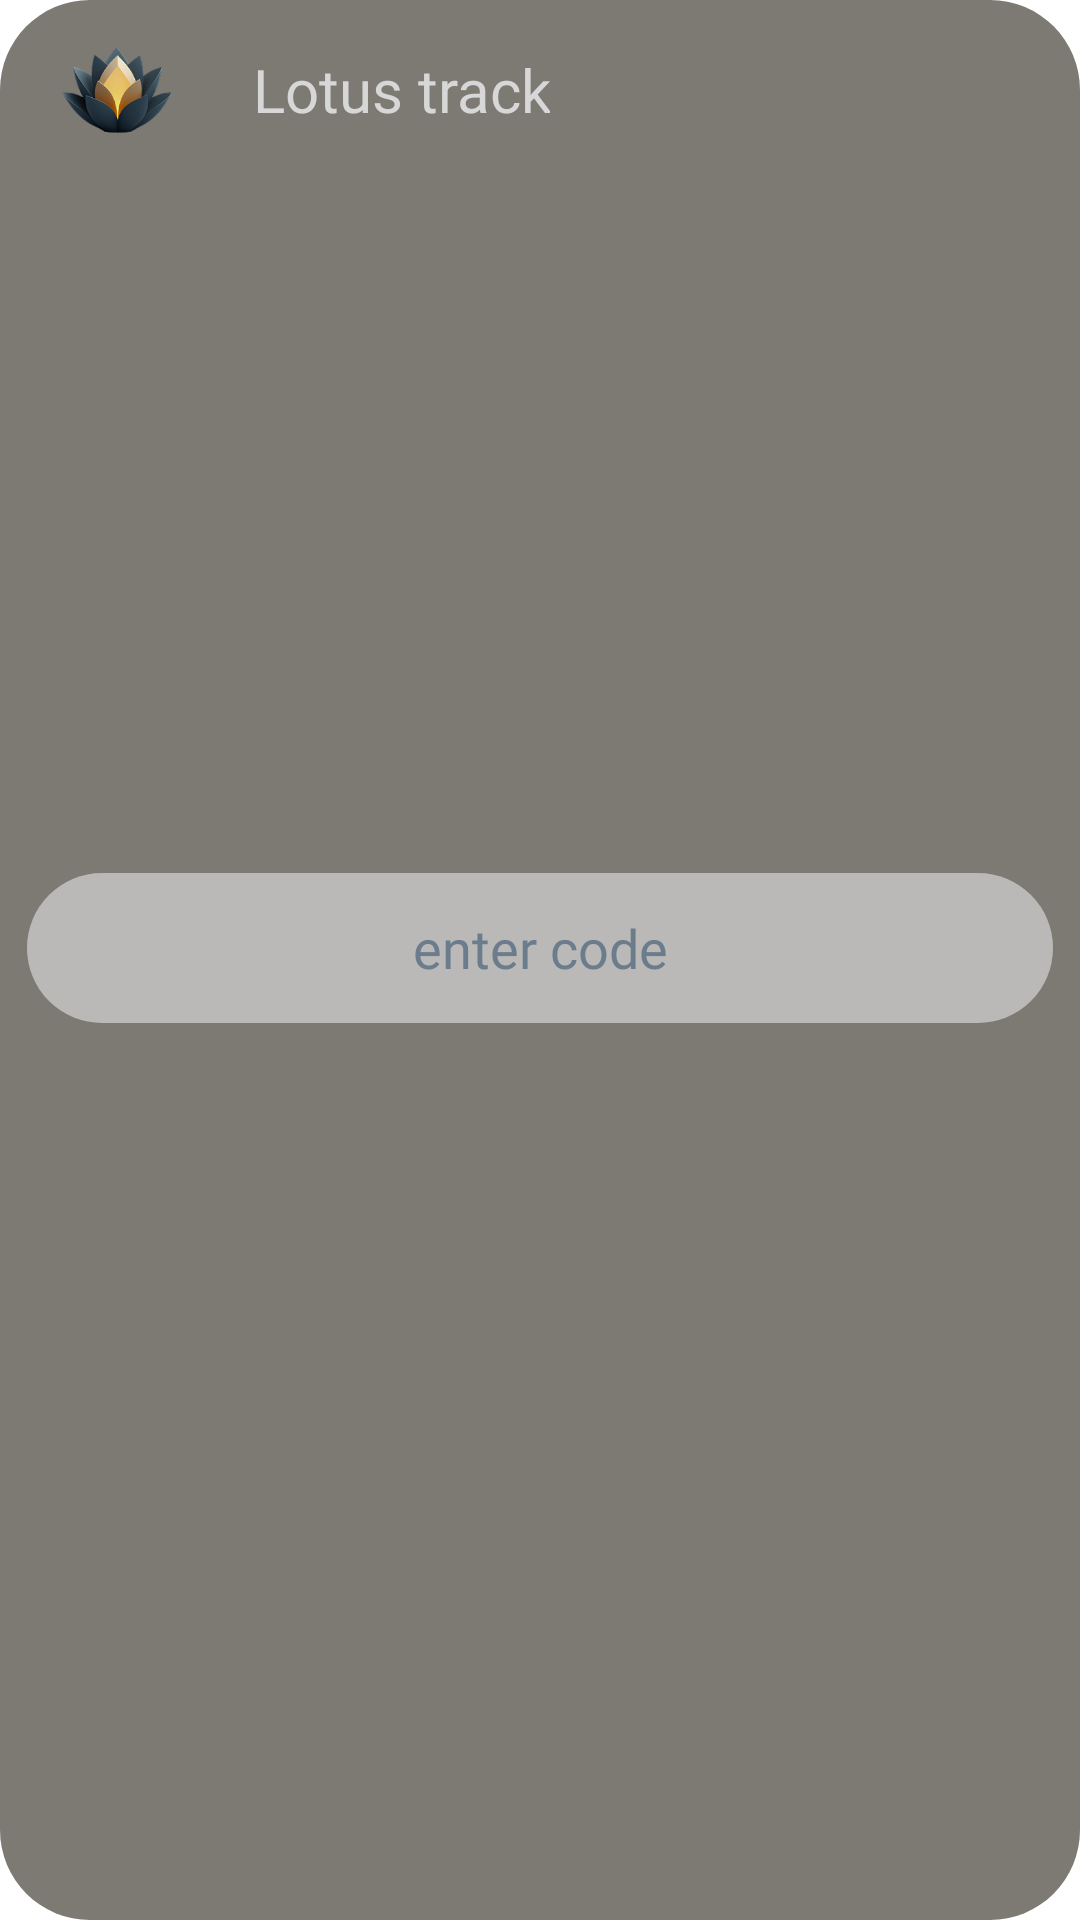

Write the Android layout XML for this screen, with the resource values it uses.
<!-- AndroidManifest.xml: application theme Theme.Finance_Tracker -->
<!-- res/layout/fragment_code_em_pho.xml -->
<?xml version="1.0" encoding="utf-8"?>
<androidx.constraintlayout.widget.ConstraintLayout xmlns:android="http://schemas.android.com/apk/res/android"
    xmlns:app="http://schemas.android.com/apk/res-auto"
    xmlns:tools="http://schemas.android.com/tools"
    android:layout_width="348dp"
    android:layout_height="400dp"
    android:background="@drawable/verynotwind"
    android:orientation="vertical"
    tools:context=".ui.fragments.Login.LoginFragmentEmail">

    <LinearLayout

        android:id="@+id/linearLayout6"
        android:layout_width="match_parent"
        android:layout_height="50dp"
        android:layout_marginTop="41dp"
        android:layout_marginStart="9dp"
        android:layout_marginEnd="9dp"
        android:layout_marginBottom="100dp"
        android:background="@drawable/figure"
        android:gravity="center"
        android:orientation="horizontal"
        app:layout_constraintBottom_toBottomOf="parent"
        app:layout_constraintTop_toBottomOf="@+id/linearLayout8"
        tools:layout_editor_absoluteX="9dp">

        <EditText
            android:id="@+id/editTextEnterCode"
            android:layout_width="wrap_content"
            android:layout_height="42dp"
            android:layout_marginStart="15dp"
            android:layout_marginEnd="15dp"
            android:layout_weight="1"
            android:fontFamily="@font/unbounded_light"
            android:gravity="center"
            android:inputType="phone"
            android:hint="@string/enter_code"
            android:textColor="@color/blue"
            android:textSize="18sp" />
    </LinearLayout>





    <LinearLayout
        android:id="@+id/linearLayout8"
        android:layout_width="match_parent"
        android:layout_height="42dp"
        android:layout_marginTop="9dp"
        android:layout_marginStart="9dp"
        android:gravity="center_vertical"
        android:orientation="horizontal"
        app:layout_constraintTop_toTopOf="parent"
        tools:layout_editor_absoluteX="9dp">

        <ImageView
            android:layout_width="60dp"
            android:layout_height="60dp"
            android:background="@android:color/transparent"
            android:contentDescription="correct answer_icon"
            android:src="@mipmap/ic_launcher_foreground">

        </ImageView>

        <TextView
            android:id="@+id/textView2"
            android:layout_width="wrap_content"
            android:layout_height="42dp"
            android:layout_marginStart="15dp"
            android:fontFamily="@font/unbounded_light"
            android:gravity="center"
            android:text="@string/lotus_track_em"
            android:textColor="@color/very_white"
            android:textSize="20sp" />
    </LinearLayout>


</androidx.constraintlayout.widget.ConstraintLayout>
<!-- resources referenced by this layout -->
<resources>
  <color name="blue">#6B7C8D</color>
  <color name="very_white">#D7D7D7</color>
  <!-- drawable figure (drawable) -->
  <?xml version="1.0" encoding="utf-8"?>
  <shape xmlns:android="http://schemas.android.com/apk/res/android">
      <solid android:color="#BBB9B7"></solid>
      <corners android:radius="150dp"/>
  
  </shape>
  <!-- drawable verynotwind (drawable) -->
  <?xml version="1.0" encoding="utf-8"?>
  <shape xmlns:android="http://schemas.android.com/apk/res/android">
      <solid android:color="#7D7A73"></solid>
      <corners android:radius="30dp"/>
  </shape>
  <!-- mipmap ic_launcher_foreground: webp bitmap (mipmap-hdpi, 8092 bytes) -->
  <string name="enter_code">enter code</string>
  <string name="lotus_track_em">Lotus track</string>
</resources>
